Dataset: PZT (GitHub, banerjeepragyan/DamageDetection). Classes: bad, good.

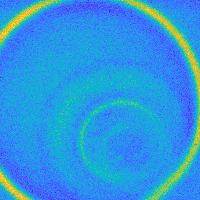
Label: bad

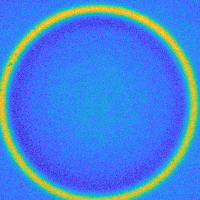
Label: good

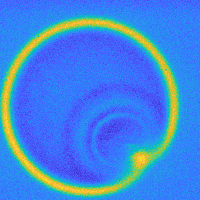
Label: bad

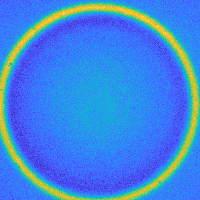
Label: good
